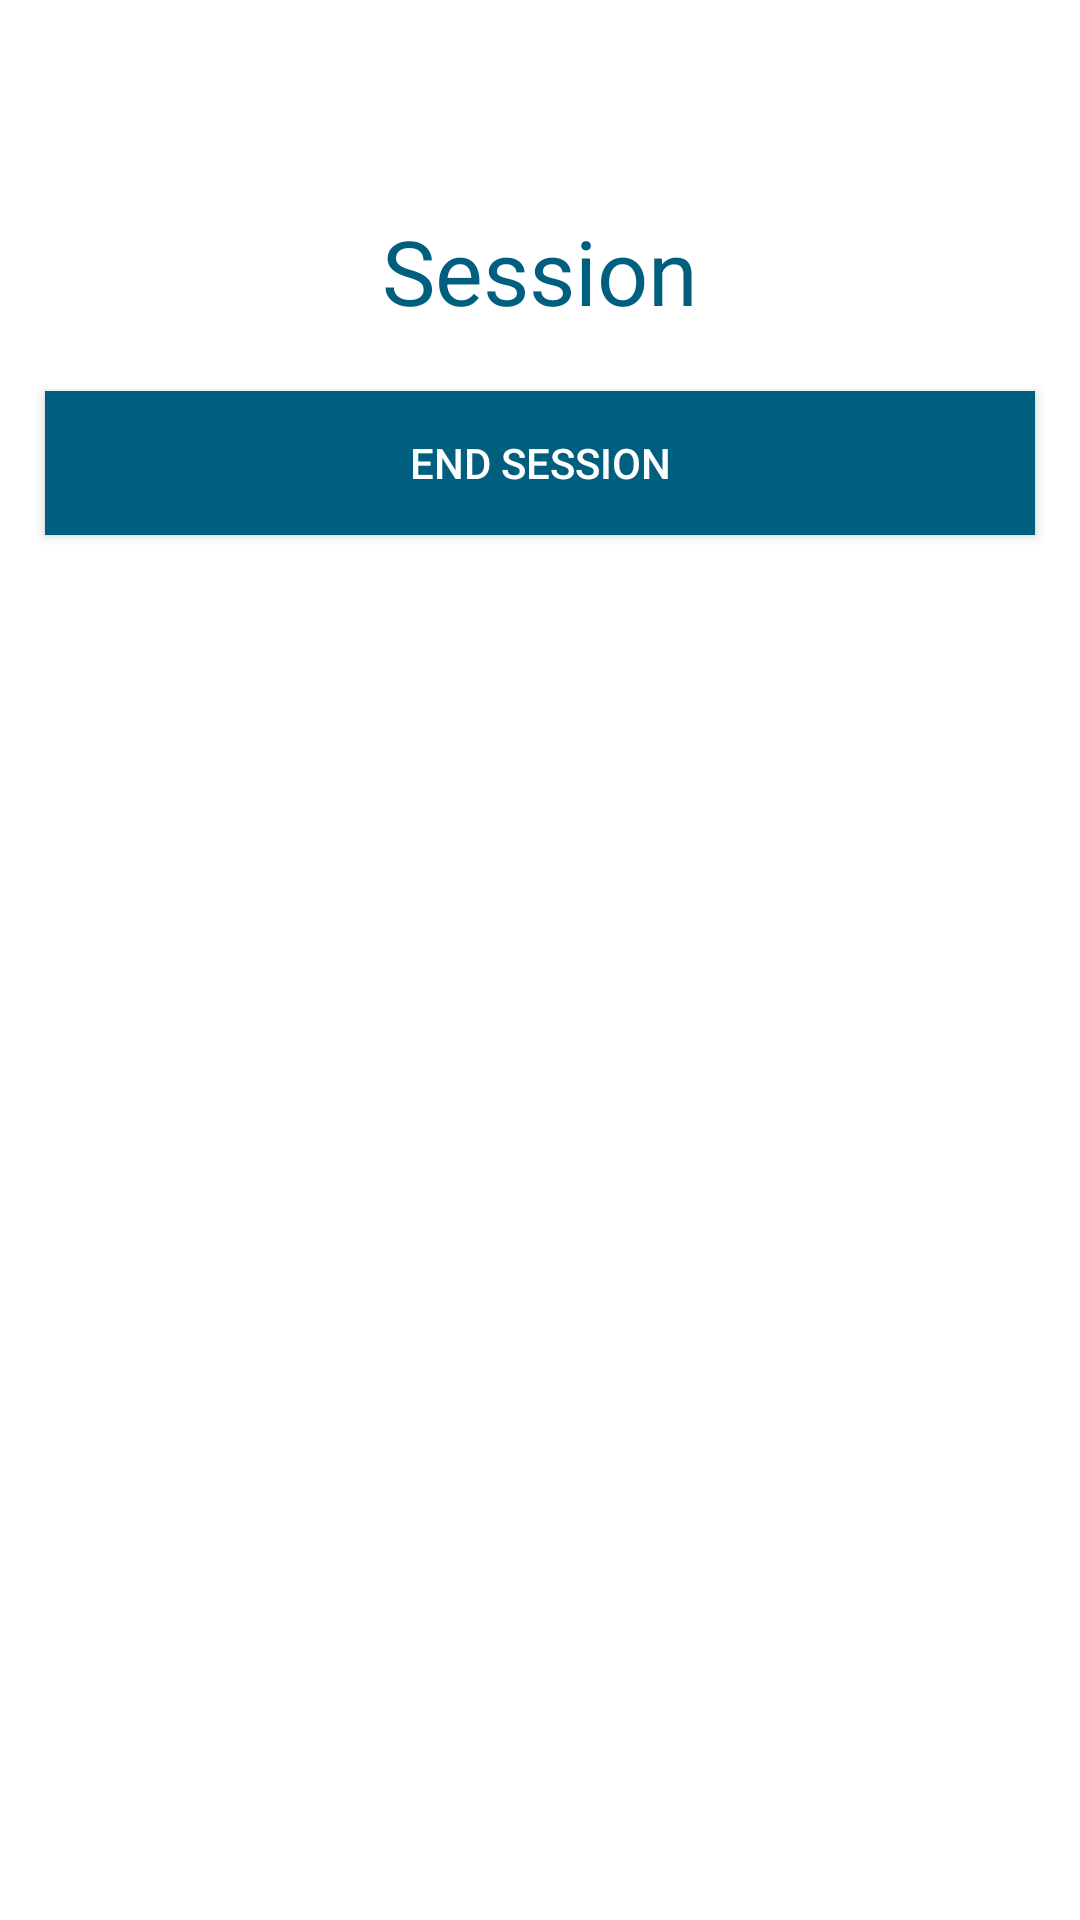

Here is an Android app screen rendered from its layout file. Give the layout XML and the strings, colors and styles it references.
<!-- AndroidManifest.xml: application theme AppTheme -->
<!-- res/layout/activity_teacher_session.xml -->
<?xml version="1.0" encoding="utf-8"?>
<LinearLayout xmlns:android="http://schemas.android.com/apk/res/android"
    android:orientation="vertical" android:layout_width="match_parent"
    android:layout_height="match_parent">

    <TextView
        android:id="@+id/title"
        android:layout_width="wrap_content"
        android:layout_height="wrap_content"
        android:layout_marginTop="70dp"
        android:textSize="30dp"
        android:textColor="@color/colorAccent"
        android:text="Session"
        android:layout_gravity="center" />


    <Button
        android:layout_width="match_parent"
        android:layout_height="wrap_content"
        android:layout_marginTop="20dp"
        android:layout_marginLeft="15dp"
        android:layout_marginRight="15dp"
        android:id="@+id/end"
        android:background="@color/colorAccent"
        android:textColor="@color/white"
        android:text="END SESSION"
        android:layout_gravity="center" />


    <LinearLayout
        android:layout_width="match_parent"
        android:layout_height="wrap_content"
        android:orientation="horizontal"
        android:layout_marginTop="20dp">










        <TextView
            android:id="@+id/counter"
            android:layout_width="wrap_content"
            android:layout_height="wrap_content"
            android:text=""
            android:textSize="20dp" />

    </LinearLayout>

    <ListView
        android:id="@+id/listOfQuestions"
        android:layout_width="match_parent"
        android:layout_height="wrap_content"
        android:layout_marginTop="20dp"
        android:layout_marginLeft="10dp"
        android:layout_marginRight="10dp"
        android:textColor="@color/colorAccent"/>



</LinearLayout>
<!-- resources referenced by this layout -->
<resources>
  <color name="colorAccent">#005F7F</color>
  <color name="white">#FFFFFF</color>
  <style name="AppTheme" parent="Theme.AppCompat.Light.DarkActionBar">
          
          <item name="colorPrimary">@color/blue</item>
          <item name="android:colorBackground">@color/white</item>
          <item name="colorPrimaryDark">@color/gray</item>
          <item name="actionMenuTextColor">@color/blue</item>
          <item name="colorAccent">@color/blue</item>
      </style>
  <color name="blue">#005F7F</color>
  <color name="gray">#606060</color>
</resources>
